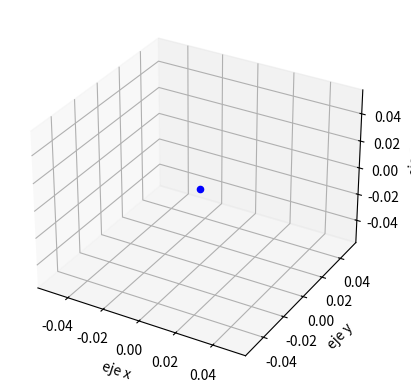

The matplotlib source for this figure:
#Practica para matplotlib 3D

import matplotlib.pyplot as plt
from mpl_toolkits.mplot3d import Axes3D
import numpy as np

#Ingreso
x0 = np.array([0.0,0.0,0.0])
x1 = np.array([1,2,3], dtype = float)
x2 = np.array([2,4,-1], dtype = float)

#Procedimiento
errado = x2 - x1
distancia = np.sqrt(np.sum(errado**2))

#Salida
print(errado)
print(distancia)

#Grafica
fig = plt.figure()
grafica = fig.add_subplot(111, projection = '3d')

#Punto en el espacio
[x,y,z] = x0
grafica.scatter(x,y,z, c='blue', marker = 'o', label = 'x0')
grafica.set_xlabel('eje x')
grafica.set_ylabel('eje y')
grafica.set_zlabel('eje z')

plt.show()